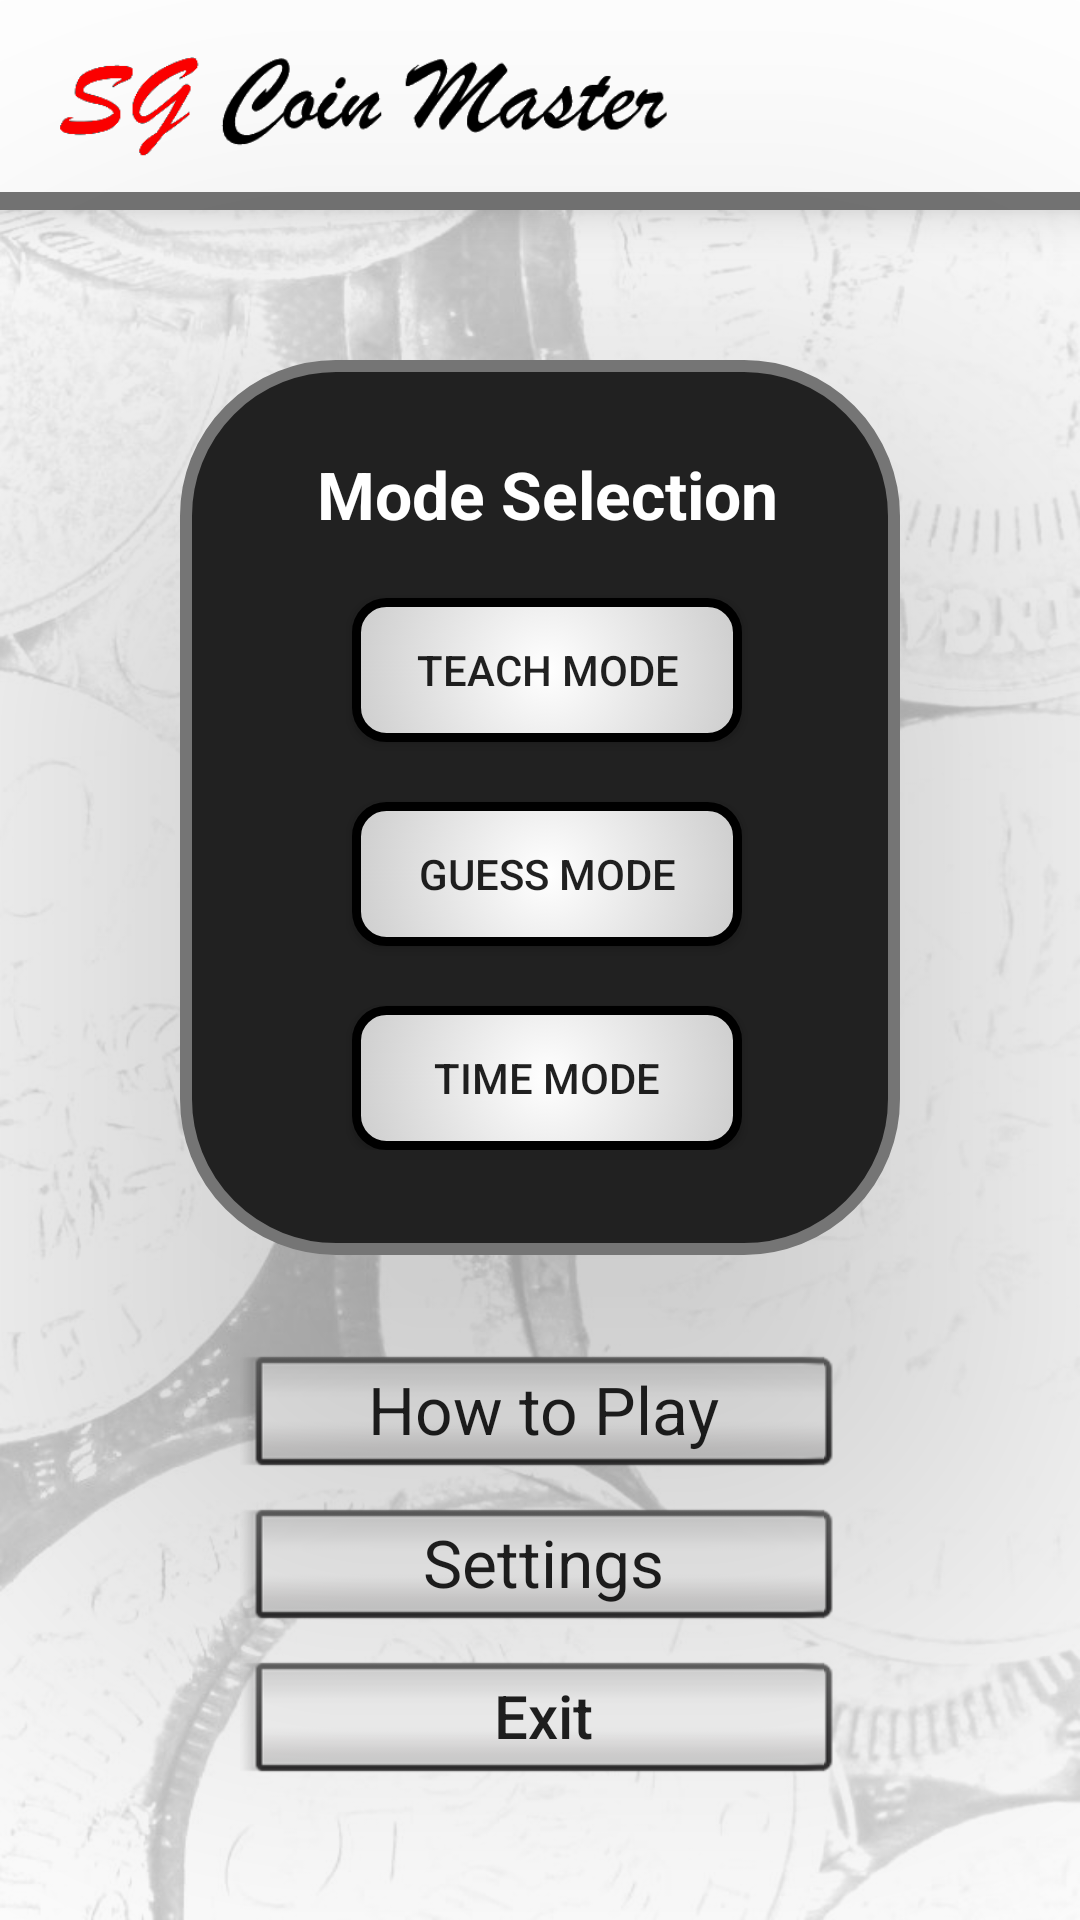

Here is an Android app screen rendered from its layout file. Give the layout XML and the strings, colors and styles it references.
<!-- AndroidManifest.xml: application theme AppTheme -->
<!-- res/layout/mode_selection.xml -->
<?xml version="1.0" encoding="utf-8"?>
<LinearLayout xmlns:android="http://schemas.android.com/apk/res/android"
    xmlns:app="http://schemas.android.com/apk/res-auto"
    xmlns:tools="http://schemas.android.com/tools"
    android:layout_width="match_parent"
    android:layout_height="match_parent"
    android:background="@drawable/currency_back"
    android:clipToPadding="false"
    android:orientation="vertical"
    tools:context="com.example.johnny.mycoin.SelectionMode">

    <FrameLayout
        android:layout_width="match_parent"
        android:layout_height="wrap_content"
        android:background="@drawable/main_header_shape"
        android:elevation="10dp"
        android:paddingBottom="10dp"
        android:paddingTop="10dp">

        <ImageView
            android:id="@+id/imageView3"
            android:layout_width="223dp"
            android:layout_height="50dp"
            android:layout_marginLeft="10dp"
            app:srcCompat="@drawable/header" />
    </FrameLayout>

    <LinearLayout
        android:id="@+id/centerLayout"
        android:layout_width="240dp"
        android:layout_height="wrap_content"
        android:layout_gravity="center"
        android:layout_marginTop="50dp"
        android:background="@drawable/mode_selection_border"
        android:elevation="100dp"
        android:gravity="center"
        android:orientation="vertical"
        android:paddingBottom="35dp"
        android:paddingLeft="20dp"
        android:paddingRight="15dp"
        android:paddingTop="30dp">

        <TextView
            android:id="@+id/editText"
            android:layout_width="match_parent"
            android:layout_height="wrap_content"
            android:gravity="center"
            android:text="Mode Selection"
            android:textColor="#FFF"
            android:textSize="22dp"
            android:textStyle="bold" />

        <Button
            android:id="@+id/btn_mode_1"
            style="@style/GameButtonTheme"
            android:text="Teach Mode" />

        <Button
            android:id="@+id/btn_mode_2"
            style="@style/GameButtonTheme"
            android:text="Guess Mode" />

        <Button
            android:id="@+id/btn_mode_3"
            style="@style/GameButtonTheme"
            android:text="Time Mode" />

    </LinearLayout>


    <LinearLayout
        android:layout_width="match_parent"
        android:layout_height="wrap_content"
        android:layout_marginTop="30dp"
        android:gravity="center_vertical|center_horizontal"
        android:orientation="vertical">

        <Button
            android:id="@+id/btn_instruction"
            style="@android:style/Widget.Material.Light.Button.Inset"
            android:layout_width="200dp"
            android:layout_height="wrap_content"
            android:layout_marginBottom="3dp"
            android:text="How to Play"
            android:textAppearance="@style/TextAppearance.AppCompat.Large" />

        <Button
            android:id="@+id/btn_setting"
            style="@android:style/Widget.Material.Light.Button.Inset"
            android:layout_width="200dp"
            android:layout_height="wrap_content"
            android:layout_marginBottom="3dp"
            android:text="Settings"
            android:textAppearance="@style/TextAppearance.AppCompat.Large" />

        <Button
            android:id="@+id/btn_exit"
            style="@android:style/Widget.Material.Light.Button.Inset"
            android:layout_width="200dp"
            android:layout_height="wrap_content"
            android:layout_marginBottom="3dp"
            android:text="Exit"
            android:textAppearance="@style/TextAppearance.AppCompat.Title" />

    </LinearLayout>

</LinearLayout>
<!-- resources referenced by this layout -->
<resources>
  <!-- drawable currency_back: jpg bitmap (drawable, 76830 bytes) -->
  <!-- drawable header: png bitmap (drawable, 7768 bytes) -->
  <!-- drawable main_header_shape (drawable) -->
  <?xml version="1.0" encoding="utf-8"?>
  <layer-list xmlns:android="http://schemas.android.com/apk/res/android">
      <item android:top="-6dp" android:left="-6dp" android:right="-6dp">
          <shape>
              <solid android:color="#ffffff"/>
              <stroke android:color="@color/borderColor" android:width="6dp"/>
          </shape>
      </item>
  </layer-list>
  <!-- drawable mode_selection_border (drawable) -->
  <?xml version="1.0" encoding="utf-8"?>
  <shape
      xmlns:android="http://schemas.android.com/apk/res/android"
      android:thickness="0dp"
      android:shape="rectangle">
  
      <stroke android:width="4dp"
          android:color="@color/borderColor"/>
      <corners android:radius="50dp" />
  
      <solid
          android:color="#212121"/>
  
  </shape>
  <style name="GameButtonTheme">
          <item name="android:layout_width"> 130dp </item>
          <item name="android:layout_height"> wrap_content </item>
          <item name="android:layout_marginTop"> 20dp </item>
          <item name="android:background">@drawable/selection_buttons</item>
      </style>
  <style name="AppTheme" parent="Theme.AppCompat.Light.NoActionBar">
          
          <item name="android:windowFullscreen">true</item>
          <item name="colorPrimary">@android:color/black</item>
          <item name="colorPrimaryDark">@android:color/black</item>
          <item name="colorAccent">@color/colorAccent</item>
          <item name="popupMenuStyle">@style/PopupMenu</item>
          <item name="android:textAppearanceLargePopupMenu">@style/myPopupMenuTextAppearanceLarge</item>
  
      </style>
  <color name="borderColor">#757575</color>
  <!-- drawable selection_buttons (drawable) -->
  <?xml version="1.0" encoding="UTF-8"?>
  <selector xmlns:android="http://schemas.android.com/apk/res/android">
      <item android:state_pressed="true" >
          <shape>
              <solid
                  android:color="#dbca11" />
              <stroke
                  android:width="3dp"
                  android:color="#000000" />
              <corners
                  android:radius="10dp" />
              <padding
                  android:left="10dp"
                  android:top="10dp"
                  android:right="10dp"
                  android:bottom="10dp" />
          </shape>
      </item>
  
      <item>
          <shape>
              <gradient
                  android:startColor="#ffffff"
                  android:endColor="#050505"
                  android:type="radial"
                  android:gradientRadius="1000"
                  android:angle="270" />
              <stroke
                  android:width="3dp"
                  android:color="#000000" />
              <corners
                  android:radius="10dp" />
              <padding
                  android:left="10dp"
                  android:top="10dp"
                  android:right="10dp"
                  android:bottom="10dp" />
          </shape>
      </item>
  </selector>
  <color name="colorAccent">#FF4081</color>
  <style name="PopupMenu" parent="@android:style/Widget.PopupMenu">
          <item name="android:popupBackground">#DFFF</item>
          <item name="android:textColor">@android:color/holo_green_light</item>
      </style>
  <style name="myPopupMenuTextAppearanceLarge" parent="@android:style/TextAppearance.DeviceDefault.Widget.PopupMenu.Large">
          <item name="android:textColor">@android:color/black</item>
          <item name="android:textSize">16sp</item>
      </style>
</resources>
